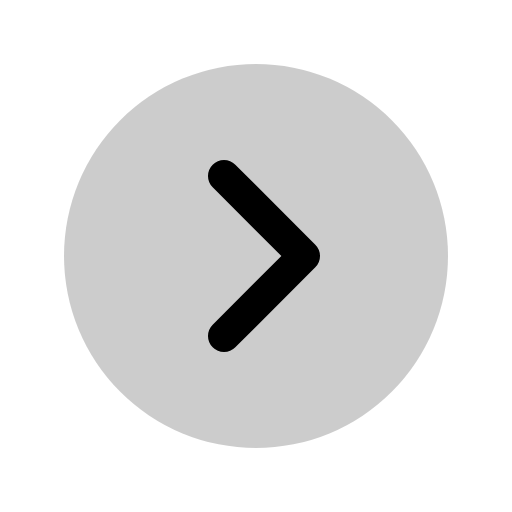
t = 0.00 s
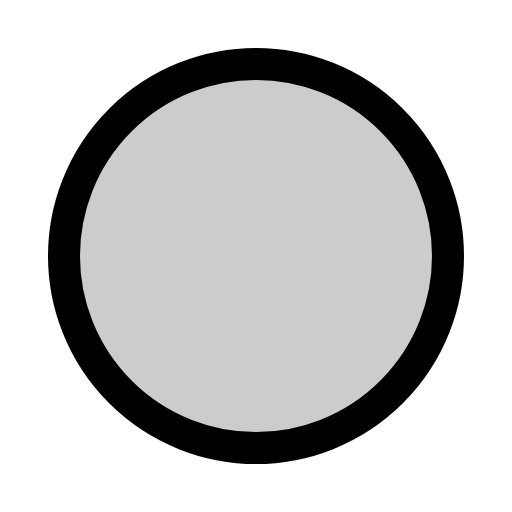
t = 0.30 s
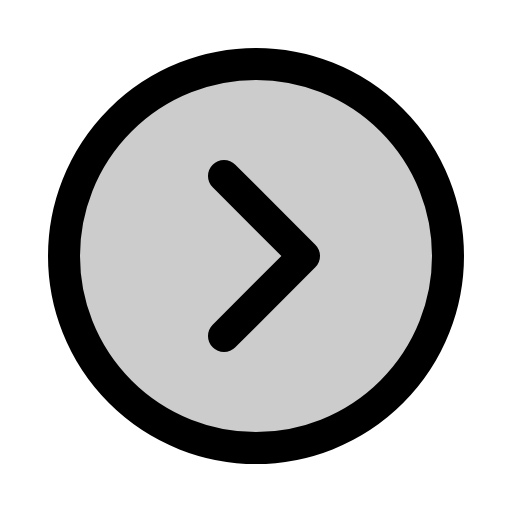
t = 0.68 s
t = 1.05 s: frame unchanged from t = 0.68 s, image omitted
t = 1.43 s: frame unchanged from t = 0.68 s, image omitted

The animated SVG that drew these frames (rendered in a browser with its animation timeline set to each time). Animation: 1 CSS @keyframes rule; one cycle of 1.80 s, repeats indefinitely.

<svg xmlns="http://www.w3.org/2000/svg" viewBox="0 0 256 256">
  <style>
    .draw-line {
      stroke-dasharray: 2000;
      stroke-dashoffset: 0;
    }
    svg:hover .draw-line {
      animation: phosphor-draw-in 1.5s ease-in-out infinite alternate;
    }
    @keyframes phosphor-draw-in {
      0%   { stroke-dashoffset: 2000; }
      100% { stroke-dashoffset: 0; }
    }
  </style><rect width="256" height="256" fill="none"/><circle cx="128" cy="128" r="96" opacity="0.2"/><circle cx="128" cy="128" r="96" fill="none" stroke="currentColor" stroke-linecap="round" stroke-linejoin="round" stroke-width="16" class="draw-line" pathLength="1" style="animation-delay: 0s"/><polyline points="112 88 152 128 112 168" fill="none" stroke="currentColor" stroke-linecap="round" stroke-linejoin="round" stroke-width="16" class="draw-line" pathLength="1" style="animation-delay: 0.3s"/></svg>
